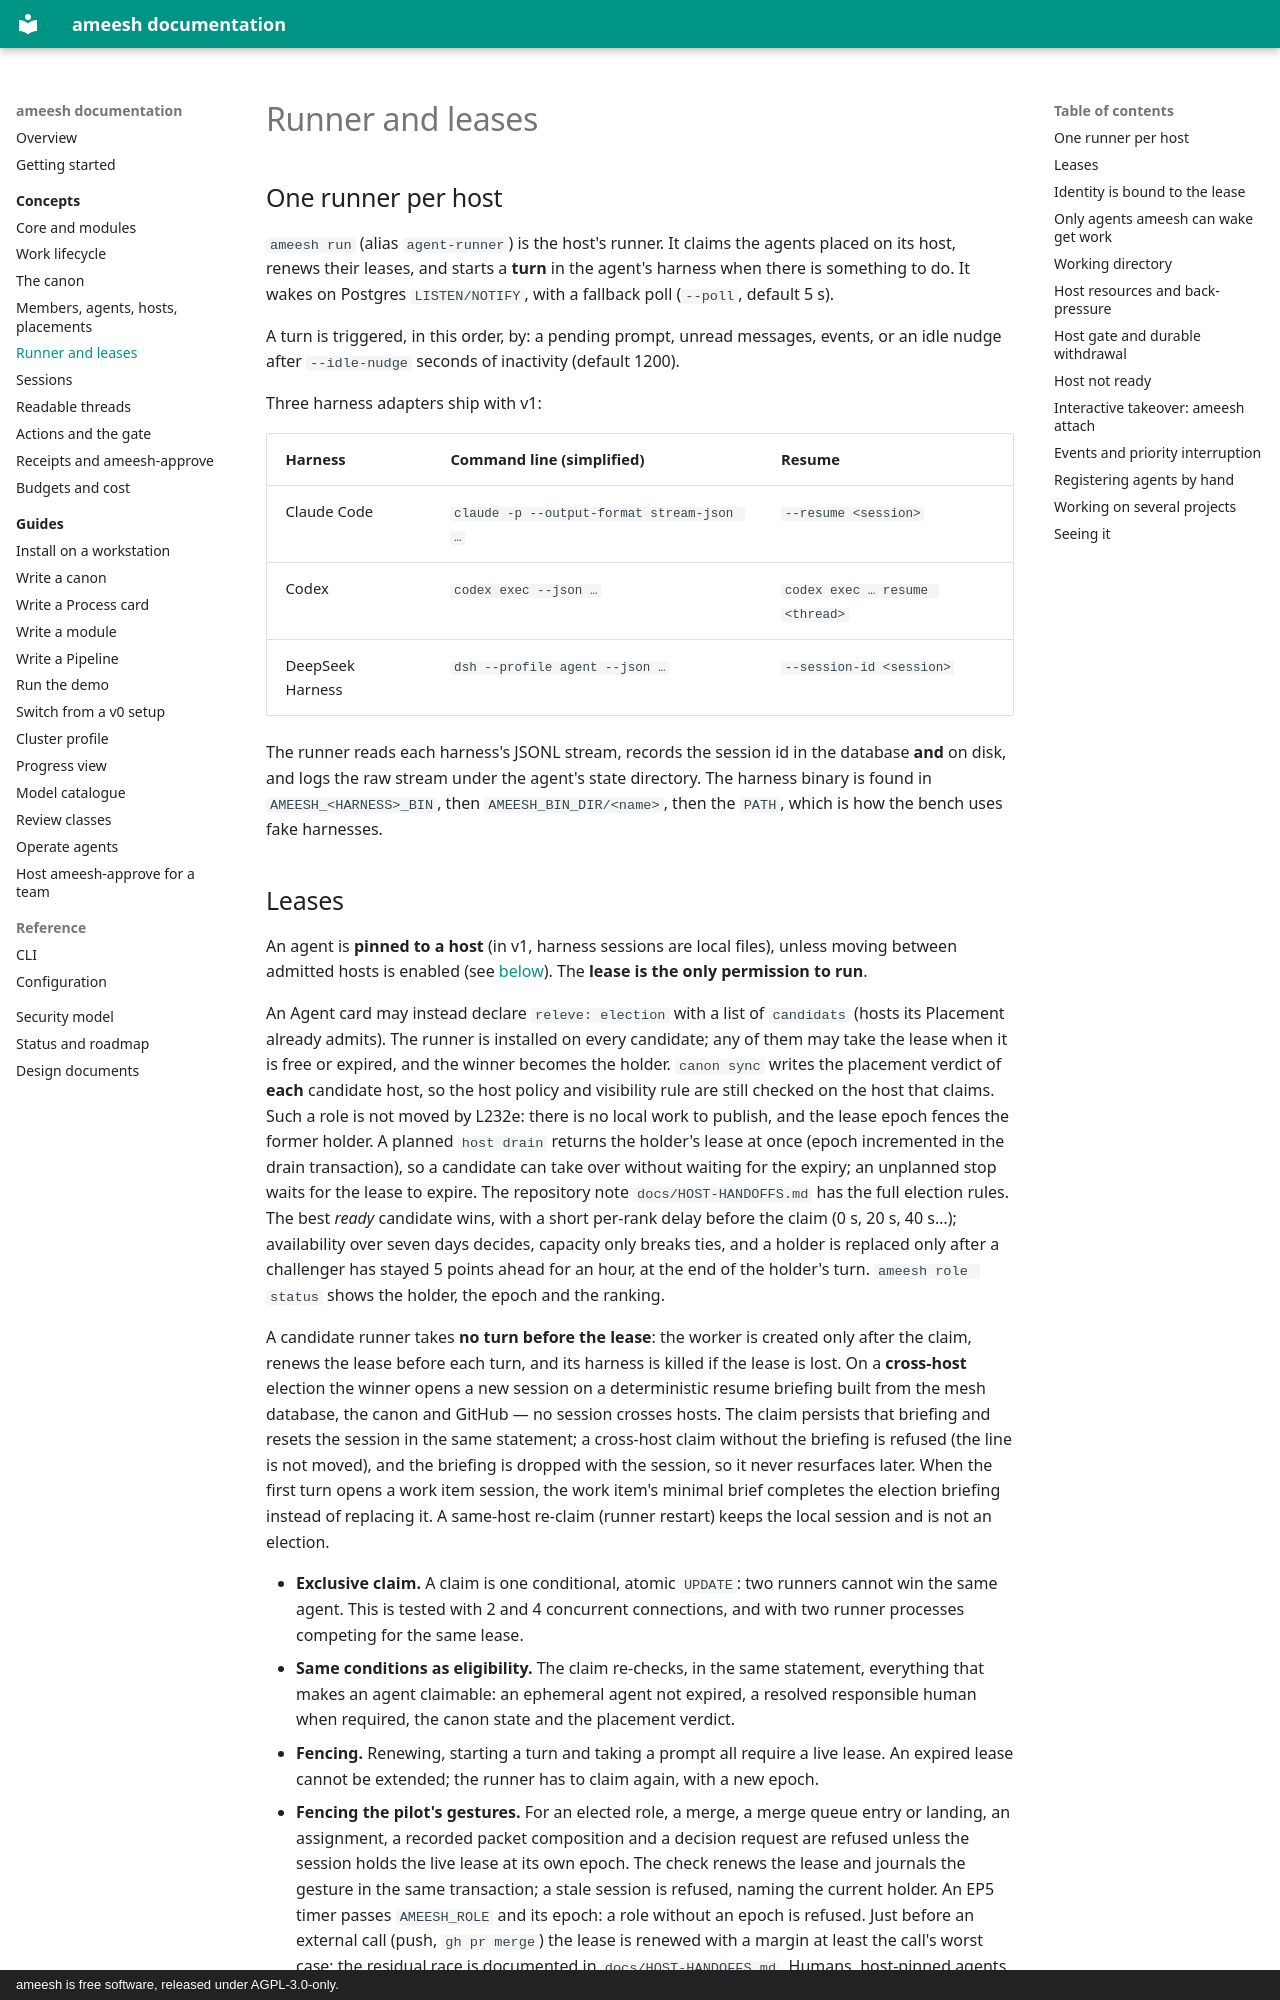

repository: manaty/ameesh · page: concepts/runner-and-leases/index.html · generator: mkdocs · copyright: ameesh is free software, released under AGPL-3.0-only.

# Runner and leases

## One runner per host

`ameesh run` (alias `agent-runner`) is the host's runner. It claims the agents
placed on its host, renews their leases, and starts a **turn** in the agent's
harness when there is something to do. It wakes on Postgres `LISTEN/NOTIFY`,
with a fallback poll (`--poll`, default 5 s).

A turn is triggered, in this order, by: a pending prompt, unread messages,
events, or an idle nudge after `--idle-nudge` seconds of inactivity
(default 1200).

Three harness adapters ship with v1:

| Harness | Command line (simplified) | Resume |
|---|---|---|
| Claude Code | `claude -p --output-format stream-json …` | `--resume <session>` |
| Codex | `codex exec --json …` | `codex exec … resume <thread>` |
| DeepSeek Harness | `dsh --profile agent --json …` | `--session-id <session>` |

The runner reads each harness's JSONL stream, records the session id in the
database **and** on disk, and logs the raw stream under the agent's state
directory. The harness binary is found in `AMEESH_<HARNESS>_BIN`, then
`AMEESH_BIN_DIR/<name>`, then the `PATH`, which is how the bench uses fake
harnesses.
